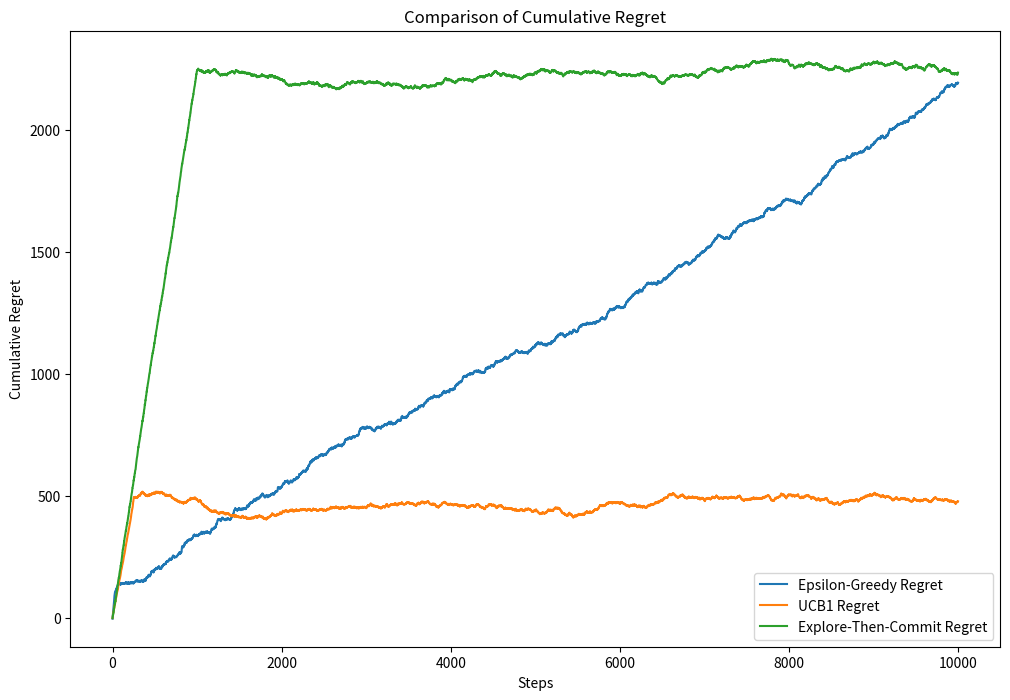

Recreate this plot in Python.
import numpy as np
import matplotlib.pyplot as plt

class Bandit:
    def __init__(self, true_mean):
        self.true_mean = true_mean
        self.estimated_mean = 0
        self.N = 0

    def pull(self):
        return np.random.randn() + self.true_mean

    def update(self, reward):
        self.N += 1
        self.estimated_mean = (1 - 1.0 / self.N) * self.estimated_mean + 1.0 / self.N * reward

# Epsilon-Greedy algorithm
def epsilon_greedy(bandits, N, epsilon=0.1):
    rewards = np.zeros(N)
    for t in range(N):
        if np.random.random() < epsilon:
            j = np.random.choice(len(bandits))
        else:
            j = np.argmax([b.estimated_mean for b in bandits])
        reward = bandits[j].pull()
        bandits[j].update(reward)
        rewards[t] = reward
    return rewards

# UCB1 algorithm
def ucb1(bandits, N):
    rewards = np.zeros(N)
    for t in range(N):
        j = np.argmax([b.estimated_mean + np.sqrt(2 * np.log(t + 1) / (b.N + 1)) for b in bandits])
        reward = bandits[j].pull()
        bandits[j].update(reward)
        rewards[t] = reward
    return rewards

# Explore-Then-Commit algorithm
def explore_then_commit(bandits, N, M):
    rewards = np.zeros(N)
    for t in range(N):
        if t < M:
            # Exploration phase
            j = t % len(bandits)
        else:
            # Commitment phase
            j = np.argmax([b.estimated_mean for b in bandits])
        reward = bandits[j].pull()
        bandits[j].update(reward)
        rewards[t] = reward
    return rewards

# Simulation parameters
true_means = [1.0, 2.0, 3.0, 2.2, 2.5, 5.0, 4.0]  # True means of the bandit arms
optimal_mean = max(true_means)
N = 10000  # Number of times we pull an arm
M = 1000   # Exploration phase for Explore-Then-Commit

# Create bandits
eg_bandits = [Bandit(m) for m in true_means]
ucb_bandits = [Bandit(m) for m in true_means]
etc_bandits = [Bandit(m) for m in true_means]

# Run the simulations
eg_rewards = epsilon_greedy(eg_bandits, N)
ucb_rewards = ucb1(ucb_bandits, N)
etc_rewards = explore_then_commit(etc_bandits, N, M)

# Calculate cumulative rewards and regrets
eg_cumulative_rewards = np.cumsum(eg_rewards)
ucb_cumulative_rewards = np.cumsum(ucb_rewards)
etc_cumulative_rewards = np.cumsum(etc_rewards)

eg_regret = np.arange(N) * optimal_mean - eg_cumulative_rewards
ucb_regret = np.arange(N) * optimal_mean - ucb_cumulative_rewards
etc_regret = np.arange(N) * optimal_mean - etc_cumulative_rewards

# Plotting the regret
plt.figure(figsize=(12, 8))
plt.plot(eg_regret, label='Epsilon-Greedy Regret')
plt.plot(ucb_regret, label='UCB1 Regret')
plt.plot(etc_regret, label='Explore-Then-Commit Regret')
plt.legend()
plt.xlabel('Steps')
plt.ylabel('Cumulative Regret')
plt.title('Comparison of Cumulative Regret')
plt.show()
